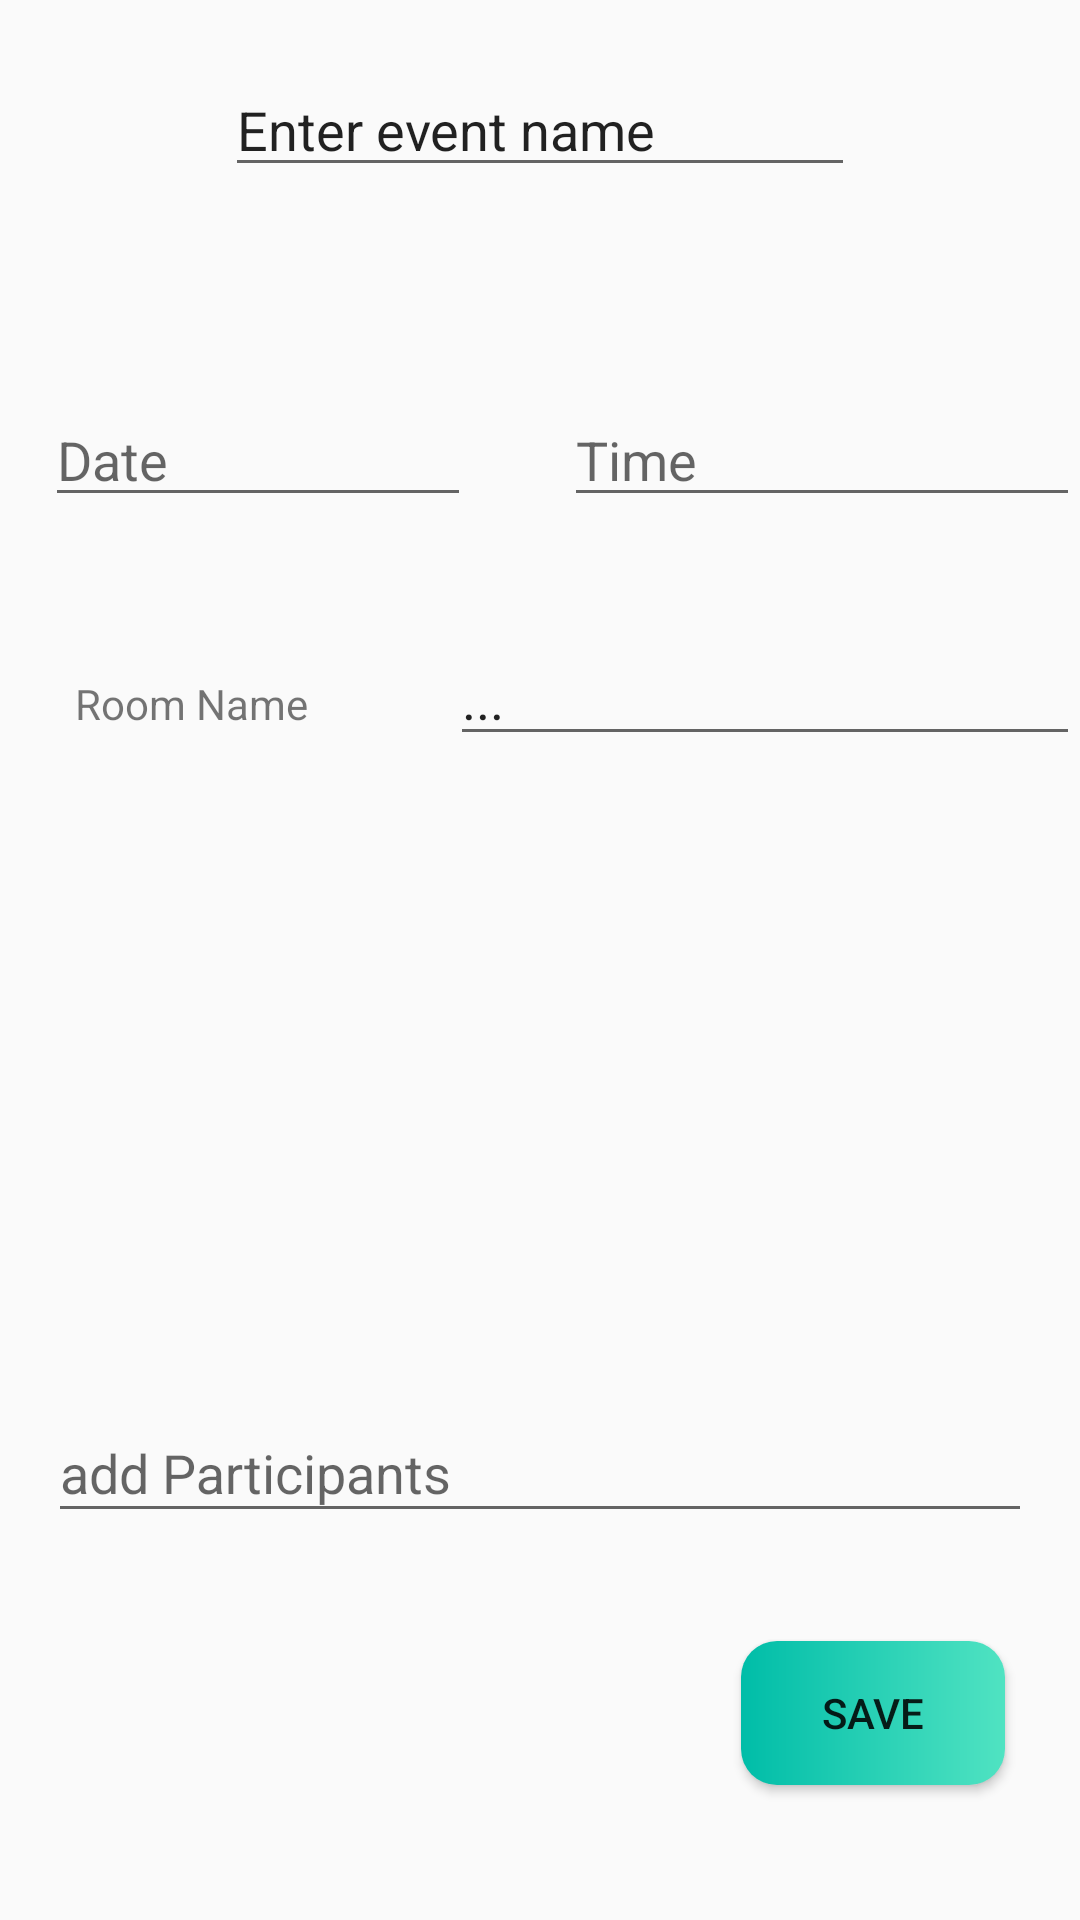

Produce the Android XML layout that renders to this screen, including the resource entries it uses.
<!-- AndroidManifest.xml: application theme AppTheme -->
<!-- res/layout/reservation.xml -->
<?xml version="1.0" encoding="utf-8"?>
<RelativeLayout
    xmlns:android="http://schemas.android.com/apk/res/android" android:layout_width="match_parent"
    android:layout_height="match_parent">

    <Button
        android:id="@+id/save_btn"
        android:layout_width="wrap_content"
        android:layout_height="wrap_content"
        android:layout_alignParentBottom="true"
        android:layout_alignParentEnd="true"
        android:layout_marginBottom="45dp"
        android:layout_marginEnd="25dp"
        android:background="@drawable/save_btn_bg"
        android:text="Save" />

    <android.support.design.widget.TextInputLayout
        android:layout_width="match_parent"
        android:layout_height="wrap_content"
        android:hint="add Participants"
        android:layout_marginHorizontal="16dp"
        android:layout_alignParentBottom="true"
        android:layout_centerHorizontal="true"
        android:layout_marginBottom="129dp">

        <android.support.design.widget.TextInputEditText
            android:layout_width="match_parent"
            android:layout_height="wrap_content"/>
    </android.support.design.widget.TextInputLayout>

    <TextView
        android:id="@+id/room_hint"
        android:layout_width="wrap_content"
        android:layout_height="wrap_content"
        android:layout_alignParentStart="true"
        android:layout_alignParentTop="true"
        android:layout_marginStart="25dp"
        android:layout_marginTop="225dp"
        android:text="Room Name" />

    <EditText
        android:id="@+id/room_name"
        android:layout_width="wrap_content"
        android:layout_height="wrap_content"
        android:layout_alignBaseline="@+id/room_hint"
        android:layout_alignParentEnd="true"
        android:ems="10"
        android:inputType="textPersonName"
        android:text="..." />

    <EditText
        android:id="@+id/date_picker"
        android:layout_width="142dp"
        android:layout_height="wrap_content"
        android:layout_alignParentStart="true"
        android:layout_alignParentTop="true"
        android:layout_marginStart="15dp"
        android:layout_marginTop="131dp"
        android:ems="10"
        android:hint="Date"
        android:inputType="date" />

    <EditText
        android:id="@+id/time_picker"
        android:layout_width="172dp"
        android:layout_height="wrap_content"
        android:layout_alignParentEnd="true"
        android:layout_alignTop="@+id/date_picker"
        android:ems="10"
        android:hint="Time"
        android:inputType="time" />

    <EditText
        android:id="@+id/event_name"
        android:layout_width="wrap_content"
        android:layout_height="wrap_content"
        android:layout_alignParentTop="true"
        android:layout_centerHorizontal="true"
        android:layout_marginTop="21dp"
        android:ems="10"
        android:inputType="textPersonName"
        android:text="Enter event name" />

</RelativeLayout>
<!-- resources referenced by this layout -->
<resources>
  <!-- drawable save_btn_bg (drawable) -->
  <?xml version="1.0" encoding="utf-8"?>
  <shape xmlns:android="http://schemas.android.com/apk/res/android" android:shape="rectangle">
      <corners android:radius="12dp" />
      <solid android:color="@color/colortextSignin"/>
      <gradient android:startColor="@color/colortextSignin" android:endColor="@color/green"/>
  </shape>
  <style name="AppTheme" parent="Theme.AppCompat.Light.DarkActionBar">
          
          <item name="colorPrimary">@color/colorPrimary</item>
          <item name="colorPrimaryDark">@color/colorPrimaryDark</item>
          <item name="colorAccent">@color/colorAccent</item>
          <item name="actionBarStyle">@style/action_bar_gradient</item>
      </style>
  <color name="colortextSignin">#00BDA8</color>
  <color name="green">#50E3C2</color>
  <color name="colorPrimary">#00BDA8</color>
  <color name="colorPrimaryDark">#4D4D4F</color>
  <color name="colorAccent">#7F7F7F</color>
  <style name="action_bar_gradient" parent="@style/Widget.AppCompat.Light.ActionBar.Solid.Inverse">
          <item name="android:background">@drawable/gradient_180_bg</item>
          <item name="background">@drawable/gradient_180_bg</item>
      </style>
  <!-- drawable gradient_180_bg (drawable) -->
  <?xml version="1.0" encoding="utf-8"?>
  <shape xmlns:android="http://schemas.android.com/apk/res/android" >
  
      <gradient
          android:angle="180"
          android:endColor="#33DED7"
          android:startColor="#49F9B3" />
  
  </shape>
</resources>
